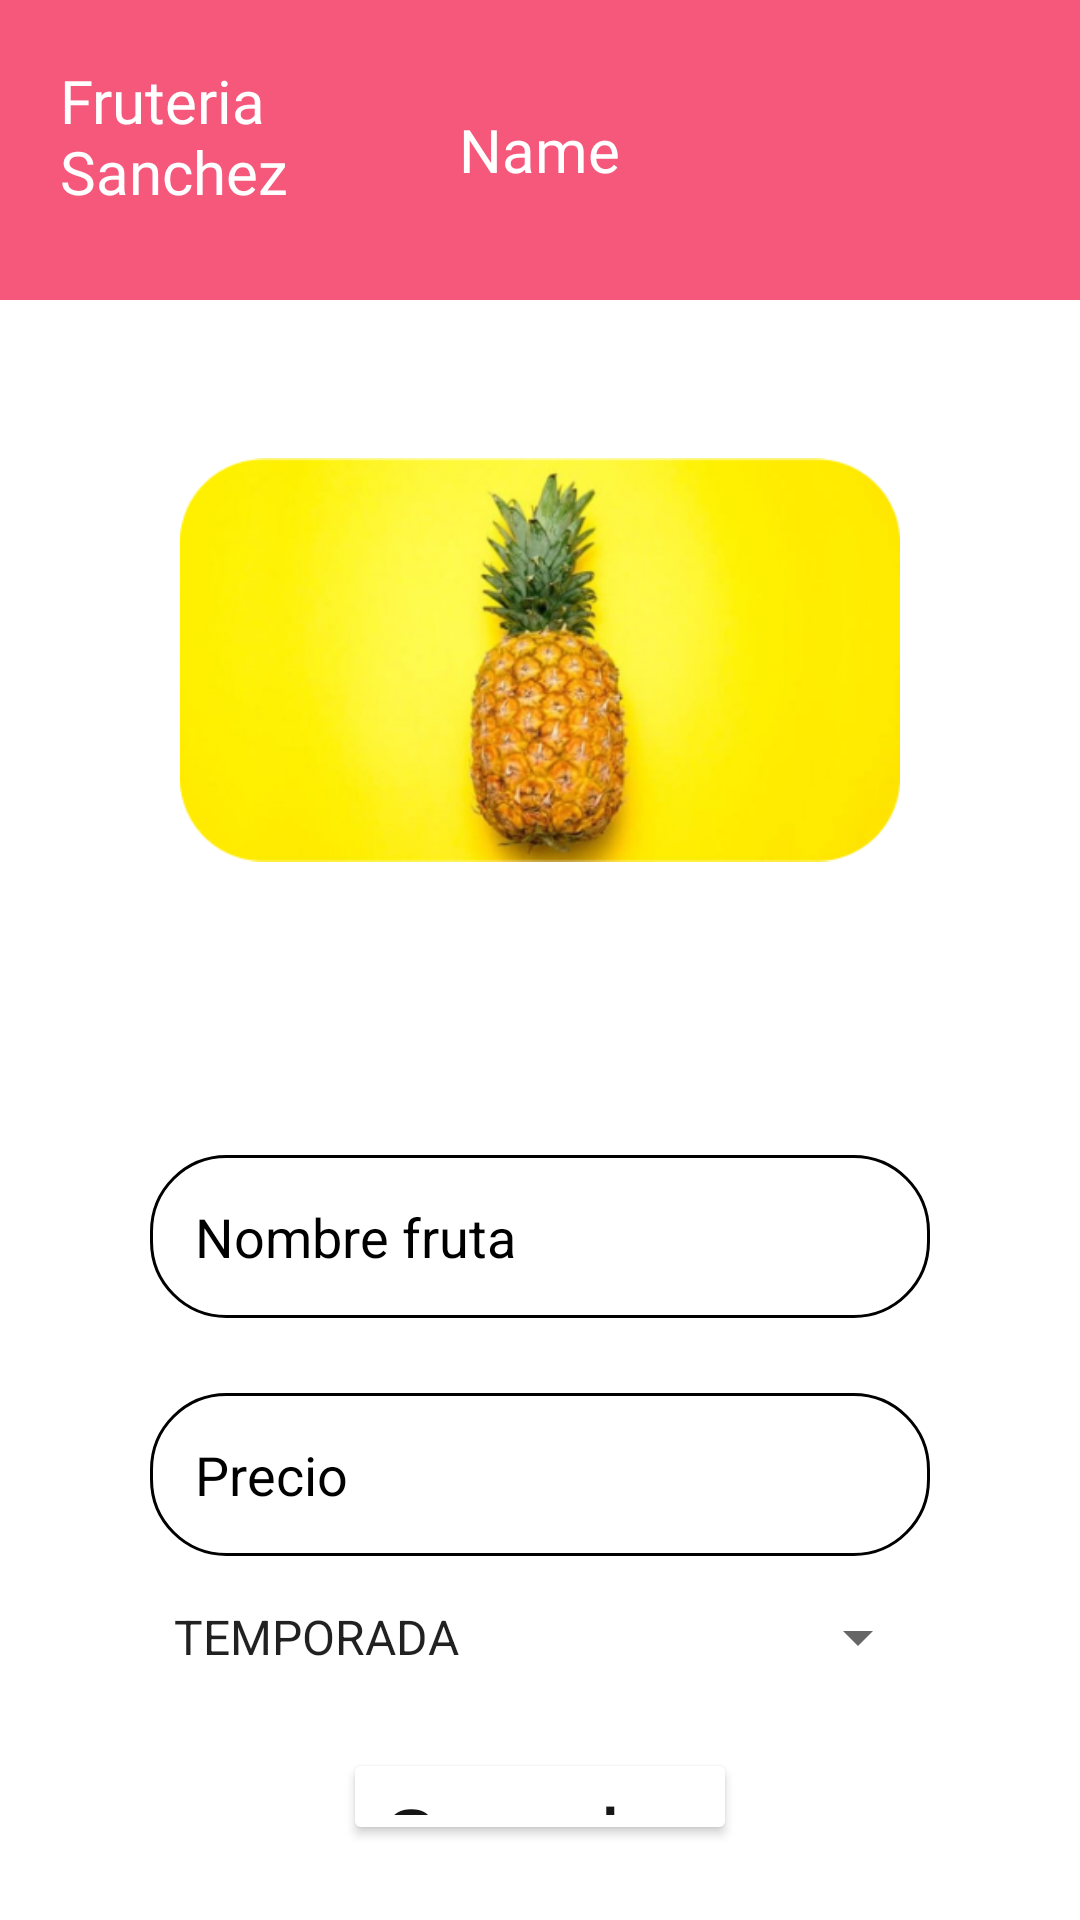

This screen was rendered from an Android layout file. Write that file and the resources it references.
<!-- AndroidManifest.xml: application theme Theme.ProyectoAppMovil -->
<!-- res/layout/activity_frutas_crud.xml -->
<?xml version="1.0" encoding="utf-8"?>
<LinearLayout xmlns:android="http://schemas.android.com/apk/res/android"
    xmlns:app="http://schemas.android.com/apk/res-auto"
    xmlns:tools="http://schemas.android.com/tools"
    android:layout_width="match_parent"
    android:layout_height="match_parent"
    android:orientation="vertical"
    tools:context=".FrutasCrud">
    <FrameLayout
        android:layout_width="match_parent"
        android:layout_height="100dp"
        android:background="#F5587B"
        android:padding="10dp">


        <TextView
            android:id="@+id/Fruta_userName"
            android:layout_width="85dp"
            android:layout_height="77dp"
            android:layout_marginLeft="10dp"
            android:layout_marginTop="10dp"
            android:fontFamily="@font/fredoka"
            android:text="Fruteria Sanchez"
            android:textColor="#ffffff"
            android:textSize="20sp" />

        <TextView
            android:id="@+id/Fruta_User"
            android:layout_width="wrap_content"
            android:layout_height="wrap_content"

            android:layout_gravity="center"
            android:fontFamily="@font/fredoka"
            android:text="Name"
            android:textColor="#ffffff"
            android:textSize="20sp" />

        <ImageButton
            android:id="@+id/Fruta_btnLogut"
            android:layout_width="77dp"
            android:layout_height="89dp"
            android:layout_gravity="right"

            android:backgroundTint="#00FFFFFF"
            android:src="@drawable/logout" />

    </FrameLayout>
    <LinearLayout
        android:layout_width="match_parent"
        android:layout_height="wrap_content"
        android:orientation="vertical"
        android:layout_marginLeft="50dp"
        android:layout_marginRight="50dp"
        >



            <ImageView
                android:id="@+id/Fruta_img"
                android:layout_width="240dp"
                android:layout_height="240dp"
                android:scaleType="fitCenter"
                android:src="@drawable/pina_cat"
                android:layout_gravity="center"

                />






        <EditText
            android:layout_marginTop="45dp"
            android:id="@+id/Fruta_Nombre"
            android:layout_width="match_parent"
            android:layout_height="wrap_content"
            android:hint="Nombre fruta"
            android:background="@drawable/btn_shape"
            android:padding="15dp"
            android:textColorHint="#000000"
            />

        <EditText
            android:id="@+id/Fruta_Precio"
            android:layout_width="match_parent"
            android:layout_height="wrap_content"
            android:layout_marginTop="25dp"
            android:background="@drawable/btn_shape"
            android:hint="Precio"
            android:inputType="numberDecimal"
            android:padding="15dp"
            android:textColorHint="#000000" />

        <Spinner
            android:layout_marginTop="15dp"
            android:id="@+id/Fruta_Tipo"
            android:layout_width="match_parent"
            android:layout_height="match_parent"
            android:entries="@array/FrutaTipoArray"
            />
        <Button
            android:id="@+id/Fruta_BtnEnviar"
            android:layout_width="wrap_content"
            android:layout_height="wrap_content"
            android:layout_marginTop="25dp"
            android:layout_marginBottom="25dp"
            android:backgroundTint="#FFF5E4"
            android:backgroundTintMode="screen"
            android:elevation="5dp"
            android:fontFamily="@font/fredoka"
            android:text="Guardar"
            android:textAllCaps="false"
            android:textColor="#171616"
            android:textSize="30sp"
            android:layout_gravity="center"
            app:cornerRadius="30px" />



    </LinearLayout>

</LinearLayout>
<!-- resources referenced by this layout -->
<resources>
  <string-array name="FrutaTipoArray">
          <item>TEMPORADA</item>
          <item>VERANO</item>
          <item>ORGANICO</item>
      </string-array>
  <!-- drawable btn_shape (drawable) -->
  <?xml version="1.0" encoding="utf-8"?>
  <shape xmlns:android="http://schemas.android.com/apk/res/android" android:shape="rectangle">
      <solid android:color="#ffff"></solid>
      <corners android:radius="25dp"></corners>
      <stroke android:color="#000000" android:width="1dp"></stroke>
  </shape>
  <!-- drawable pina_cat: png bitmap (drawable-v24, 140205 bytes) -->
  <style name="Theme.ProyectoAppMovil" parent="Theme.MaterialComponents.DayNight.DarkActionBar">
          
          <item name="colorPrimary">@color/purple_500</item>
          <item name="colorPrimaryVariant">@color/actionBar</item>
          <item name="colorOnPrimary">@color/white</item>
          
          <item name="colorSecondary">@color/teal_200</item>
          <item name="colorSecondaryVariant">@color/teal_700</item>
          <item name="colorOnSecondary">@color/black</item>
          
          <item name="android:statusBarColor">?attr/colorPrimaryVariant</item>
          
          <item name="windowActionBar">false</item>
          <item name="windowNoTitle">true</item>
      </style>
  <color name="purple_500">#FF6200EE</color>
  <color name="actionBar">#F5587B</color>
  <color name="white">#FFFFFFFF</color>
  <color name="teal_200">#FF03DAC5</color>
  <color name="teal_700">#FF018786</color>
  <color name="black">#FF000000</color>
</resources>
